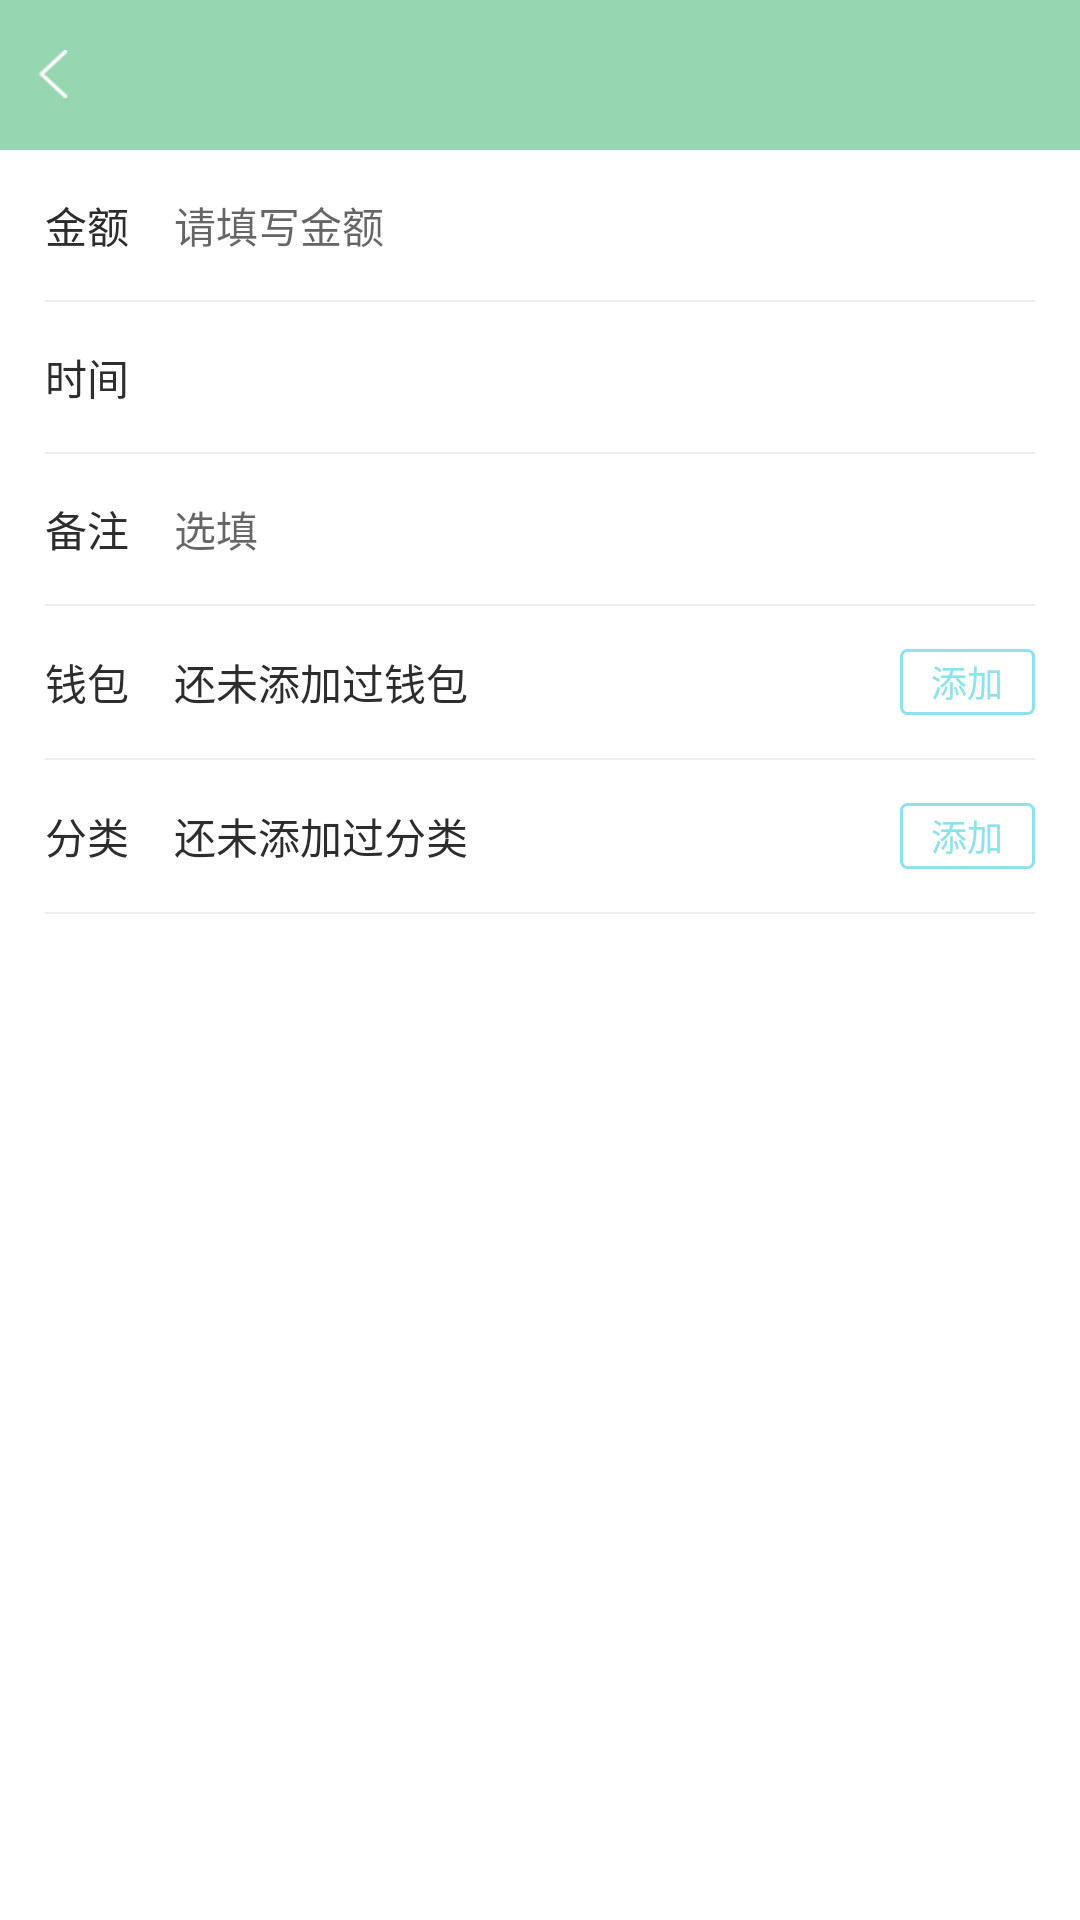

This screen was rendered from an Android layout file. Write that file and the resources it references.
<!-- AndroidManifest.xml: application theme AppTheme -->
<!-- res/layout/activity_add_account_book.xml -->
<?xml version="1.0" encoding="utf-8"?>
<LinearLayout xmlns:android="http://schemas.android.com/apk/res/android"
    xmlns:tools="http://schemas.android.com/tools"
    android:layout_width="match_parent"
    android:layout_height="match_parent"
    android:background="@color/white"
    android:orientation="vertical">

    <RelativeLayout
        android:id="@+id/rl_title"
        android:layout_width="match_parent"
        android:layout_height="50dp"
        android:background="@color/mainColor">

        <TextView
            android:id="@+id/tv_back"
            android:layout_width="wrap_content"
            android:layout_height="wrap_content"
            android:layout_centerVertical="true"
            android:drawablePadding="5dp"
            android:drawableStart="@drawable/back_white_ic"
            android:gravity="center_vertical"
            android:padding="10dp"
            android:textColor="@color/white"
            android:textSize="16sp"
            tools:text="添加支出" />
    </RelativeLayout>

    <LinearLayout
        android:layout_width="match_parent"
        android:layout_height="wrap_content"
        android:orientation="vertical"
        android:paddingEnd="15dp"
        android:paddingStart="15dp">

        <LinearLayout
            android:layout_width="match_parent"
            android:layout_height="50dp"
            android:gravity="center_vertical"
            android:orientation="horizontal">

            <TextView
                android:layout_width="wrap_content"
                android:layout_height="wrap_content"
                android:text="金额"
                android:textColor="@color/maintextcolor"
                android:textSize="14sp" />

            <EditText
                android:id="@+id/et_money"
                android:layout_width="match_parent"
                android:layout_height="match_parent"
                android:layout_marginStart="15dp"
                android:background="@null"
                android:gravity="center_vertical"
                android:hint="请填写金额"
                android:inputType="numberDecimal"
                android:textSize="14sp" />
        </LinearLayout>

        <View
            android:layout_width="match_parent"
            android:layout_height="0.5dp"
            android:background="@color/line" />

        <LinearLayout
            android:layout_width="match_parent"
            android:layout_height="50dp"
            android:gravity="center_vertical"
            android:orientation="horizontal">

            <TextView
                android:layout_width="wrap_content"
                android:layout_height="wrap_content"
                android:text="时间"
                android:textColor="@color/maintextcolor"
                android:textSize="14sp" />

            <TextView
                android:id="@+id/tv_time"
                android:layout_width="match_parent"
                android:layout_height="match_parent"
                android:layout_marginStart="15dp"
                android:background="@null"
                android:gravity="center_vertical"
                android:textColor="@color/maintextcolor"
                android:textSize="14sp"
                tools:text="2019年8月27日15:38:58" />
        </LinearLayout>

        <View
            android:layout_width="match_parent"
            android:layout_height="0.5dp"
            android:background="@color/line" />

        <LinearLayout
            android:layout_width="match_parent"
            android:layout_height="50dp"
            android:gravity="center_vertical"
            android:orientation="horizontal">

            <TextView
                android:layout_width="wrap_content"
                android:layout_height="wrap_content"
                android:text="备注"
                android:textColor="@color/maintextcolor"
                android:textSize="14sp" />

            <EditText
                android:id="@+id/et_note"
                android:layout_width="match_parent"
                android:layout_height="match_parent"
                android:layout_marginStart="15dp"
                android:background="@null"
                android:gravity="center_vertical"
                android:hint="选填"
                android:maxLength="20"
                android:maxLines="1"
                android:textSize="14sp" />
        </LinearLayout>

        <View
            android:layout_width="match_parent"
            android:layout_height="0.5dp"
            android:background="@color/line" />

        <LinearLayout
            android:layout_width="match_parent"
            android:layout_height="wrap_content"
            android:gravity="center_vertical"
            android:orientation="horizontal"
            android:paddingBottom="10dp"
            android:paddingTop="10dp">

            <TextView
                android:layout_width="wrap_content"
                android:layout_height="wrap_content"
                android:text="钱包"
                android:textColor="@color/maintextcolor"
                android:textSize="14sp" />

            <RelativeLayout
                android:layout_width="wrap_content"
                android:layout_height="wrap_content"
                android:layout_marginStart="15dp">

                <com.zhangyp.develop.HappyLittleBook.wight.WarpLinearLayout
                    android:id="@+id/wll_wallet"
                    android:layout_width="match_parent"
                    android:layout_height="wrap_content"
                    android:layout_centerVertical="true"
                    android:layout_toStartOf="@+id/tv_wallet_manager"
                    android:visibility="gone" />

                <TextView
                    android:id="@+id/tv_wallet_tips"
                    android:layout_width="wrap_content"
                    android:layout_height="wrap_content"
                    android:layout_centerVertical="true"
                    android:layout_marginBottom="5dp"
                    android:layout_marginTop="5dp"
                    android:text="还未添加过钱包"
                    android:textColor="@color/maintextcolor"
                    android:textSize="14sp" />

                <TextView
                    android:id="@+id/tv_wallet_manager"
                    android:layout_width="45dp"
                    android:layout_height="22dp"
                    android:layout_alignParentEnd="true"
                    android:layout_centerVertical="true"
                    android:background="@drawable/manager_corner_bg"
                    android:gravity="center"
                    android:text="添加"
                    android:textColor="@color/lightblue"
                    android:textSize="12sp" />
            </RelativeLayout>

        </LinearLayout>

        <View
            android:layout_width="match_parent"
            android:layout_height="0.5dp"
            android:background="@color/line" />

        <LinearLayout
            android:layout_width="match_parent"
            android:layout_height="wrap_content"
            android:gravity="center_vertical"
            android:orientation="horizontal"
            android:paddingBottom="10dp"
            android:paddingTop="10dp">

            <TextView
                android:layout_width="wrap_content"
                android:layout_height="wrap_content"
                android:text="分类"
                android:textColor="@color/maintextcolor"
                android:textSize="14sp" />


            <RelativeLayout
                android:layout_width="match_parent"
                android:layout_height="wrap_content"
                android:layout_marginStart="15dp">

                <LinearLayout
                    android:id="@+id/ll_cate_main"
                    android:layout_width="match_parent"
                    android:layout_height="wrap_content"
                    android:layout_centerVertical="true"
                    android:layout_toStartOf="@+id/tv_cate_manager"
                    android:orientation="vertical"
                    android:visibility="gone">

                    <com.zhangyp.develop.HappyLittleBook.wight.WarpLinearLayout
                        android:id="@+id/wll_one_cate"
                        android:layout_width="match_parent"
                        android:layout_height="wrap_content" />

                    <LinearLayout
                        android:id="@+id/ll_two_cate"
                        android:layout_width="match_parent"
                        android:layout_height="wrap_content"
                        android:orientation="vertical"
                        android:visibility="gone">

                        <TextView
                            android:layout_width="wrap_content"
                            android:layout_height="wrap_content"
                            android:layout_gravity="center_horizontal"
                            android:drawableEnd="@drawable/line_right"
                            android:drawablePadding="10dp"
                            android:drawableStart="@drawable/line_left"
                            android:gravity="center_vertical"
                            android:text="二级类别"
                            android:textColor="@color/secondtextcolor"
                            android:textSize="12sp" />

                        <com.zhangyp.develop.HappyLittleBook.wight.WarpLinearLayout
                            android:id="@+id/wll_two_cate"
                            android:layout_width="match_parent"
                            android:layout_height="wrap_content" />
                    </LinearLayout>
                </LinearLayout>

                <TextView
                    android:id="@+id/tv_cate_tips"
                    android:layout_width="wrap_content"
                    android:layout_height="wrap_content"
                    android:layout_centerVertical="true"
                    android:layout_marginBottom="5dp"
                    android:layout_marginTop="5dp"
                    android:text="还未添加过分类"
                    android:textColor="@color/maintextcolor"
                    android:textSize="14sp" />

                <TextView
                    android:id="@+id/tv_cate_manager"
                    android:layout_width="45dp"
                    android:layout_height="22dp"
                    android:layout_alignParentEnd="true"
                    android:layout_centerVertical="true"
                    android:background="@drawable/manager_corner_bg"
                    android:gravity="center"
                    android:text="添加"
                    android:textColor="@color/lightblue"
                    android:textSize="12sp" />

            </RelativeLayout>
        </LinearLayout>

        <View
            android:layout_width="match_parent"
            android:layout_height="0.5dp"
            android:background="@color/line" />
    </LinearLayout>

    <TextView
        android:id="@+id/tv_save"
        android:layout_width="match_parent"
        android:layout_height="45dp"
        android:layout_marginEnd="30dp"
        android:layout_marginStart="30dp"
        android:layout_marginTop="40dp"
        android:background="@drawable/choose_cate_corner_bg"
        android:gravity="center"
        android:text="保存"
        android:textColor="@color/white"
        android:textSize="14sp" />

</LinearLayout>
<!-- resources referenced by this layout -->
<resources>
  <color name="lightblue">#8ee2ea</color>
  <color name="line">#eeeeee</color>
  <color name="mainColor">#96d6b1</color>
  <color name="maintextcolor">#2d2d2d</color>
  <color name="secondtextcolor">#8a8a8a</color>
  <color name="white">#ffffff</color>
  <!-- drawable back_white_ic: png bitmap (drawable-xhdpi, 431 bytes) -->
  <!-- drawable line_left: png bitmap (drawable-xhdpi, 356 bytes) -->
  <!-- drawable line_right: png bitmap (drawable-xhdpi, 371 bytes) -->
  <!-- drawable manager_corner_bg (drawable) -->
  <?xml version="1.0" encoding="utf-8"?>
  <shape xmlns:android="http://schemas.android.com/apk/res/android"
      android:shape="rectangle">
      
      <corners android:radius="2dp" />
      <solid android:color="@android:color/transparent" />
      <stroke
          android:width="1dp"
          android:color="@color/lightblue" />
  </shape>
  <style name="AppTheme" parent="Theme.AppCompat.Light.NoActionBar">
          
          <item name="colorPrimary">@color/white</item>
          <item name="colorPrimaryDark">@color/black</item>
          <item name="colorAccent">@color/maintextcolor</item>
          <item name="android:windowTranslucentNavigation">false</item>
          <item name="android:windowNoTitle">true</item>
      </style>
  <color name="black">#000000</color>
</resources>
